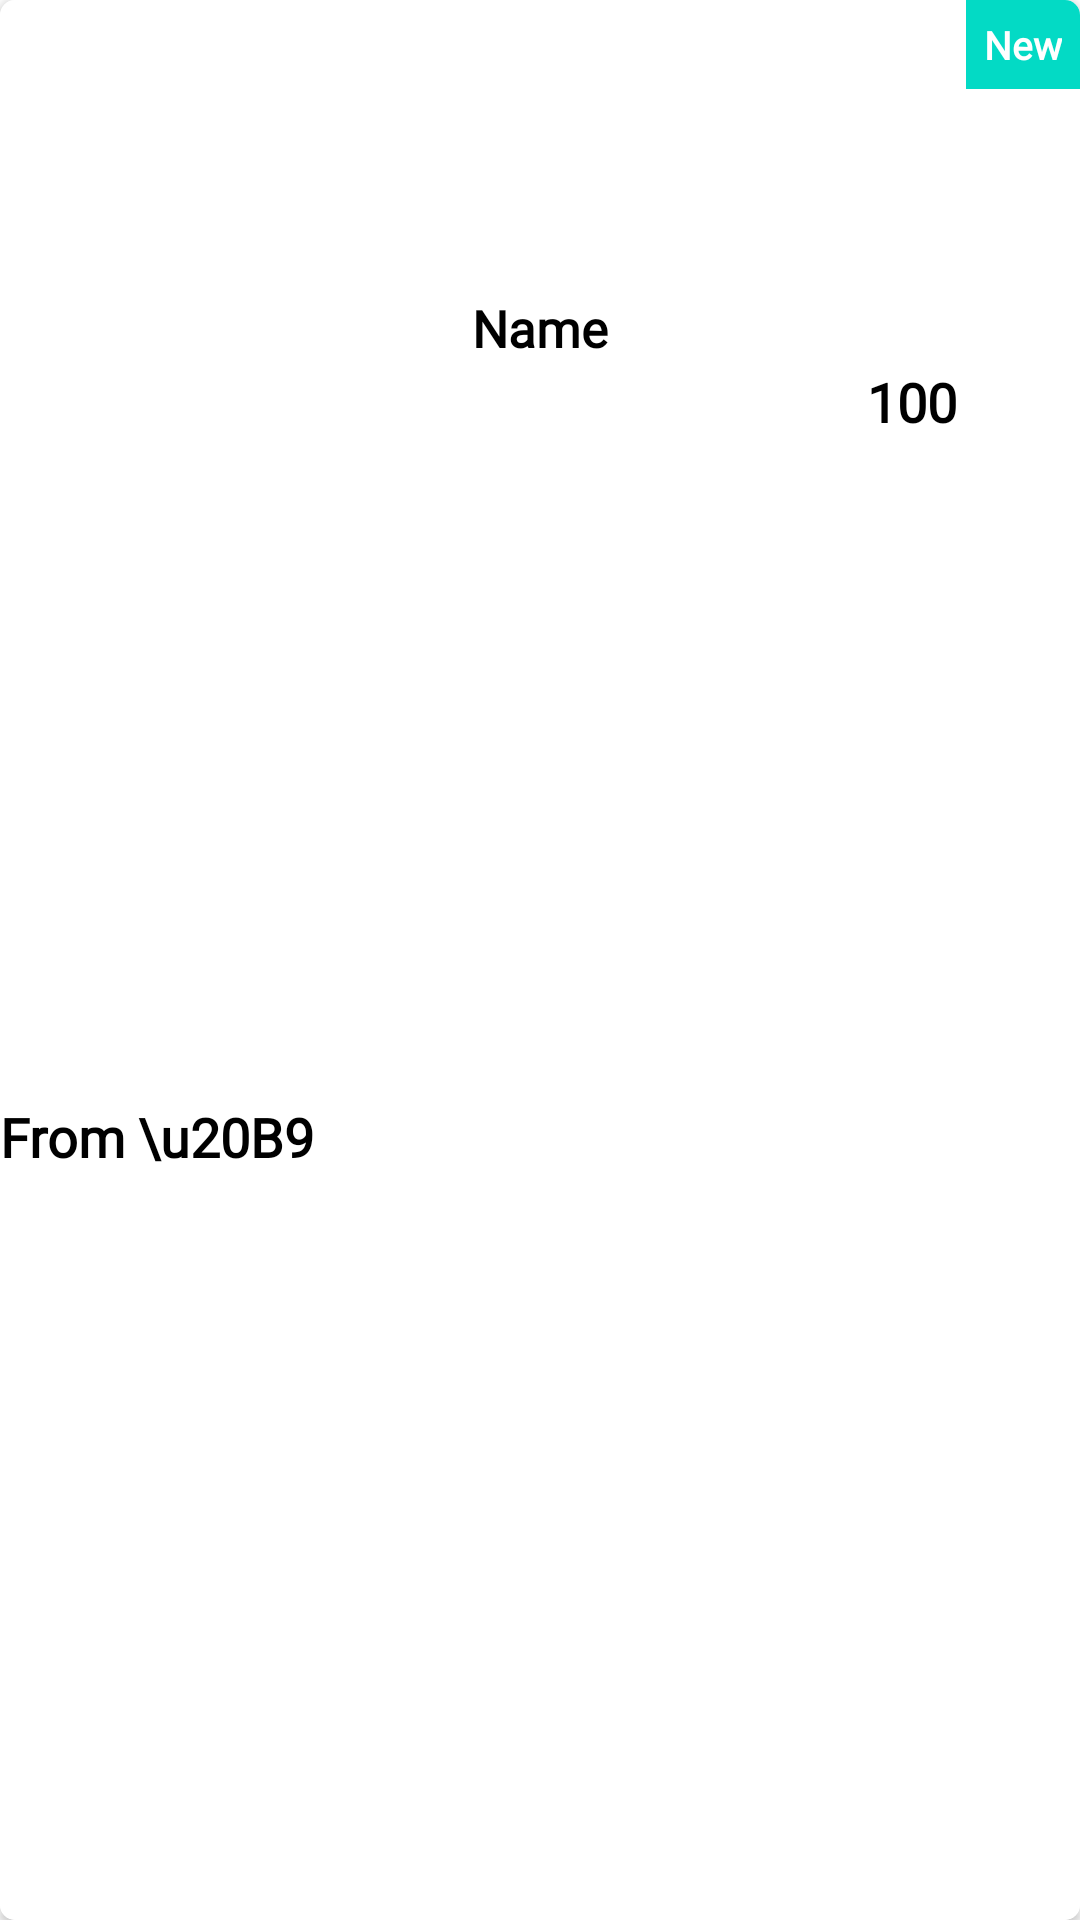

This screen was rendered from an Android layout file. Write that file and the resources it references.
<!-- AndroidManifest.xml: application theme Theme.BestBuy -->
<!-- res/layout/newarrivals_layout.xml -->
<?xml version="1.0" encoding="utf-8"?>
<androidx.cardview.widget.CardView xmlns:android="http://schemas.android.com/apk/res/android"
    xmlns:app="http://schemas.android.com/apk/res-auto"
    xmlns:tools="http://schemas.android.com/tools"
    android:layout_width="130dp"
    android:layout_height="150dp"
    android:layout_margin="5dp"
    android:padding="10dp"

    app:cardCornerRadius="5dp">

    <androidx.constraintlayout.widget.ConstraintLayout
        android:layout_width="match_parent"
        android:layout_height="match_parent"

        android:background="@color/white">

        <ImageView
            android:id="@+id/Newarrivalimage"
            android:layout_width="122dp"
            android:layout_height="87dp"
            android:layout_marginTop="5dp"
            android:scaleType="centerCrop"
            android:src="@drawable/applogo"
            app:layout_constraintEnd_toEndOf="parent"
            app:layout_constraintStart_toStartOf="parent"
            app:layout_constraintTop_toTopOf="parent" />

        <TextView
            android:id="@+id/Textviewnew"
            android:layout_width="wrap_content"
            android:layout_height="wrap_content"
            android:background="@color/teal_200"
            android:fontFamily="@font/amethysta"
            android:padding="6dp"
            android:text="New"
            android:textColor="@color/white"
            android:textSize="13sp"
            android:textStyle="bold"
            app:layout_constraintBottom_toBottomOf="@+id/Newarrivalimage"
            app:layout_constraintEnd_toEndOf="parent"
            app:layout_constraintTop_toTopOf="parent"
            app:layout_constraintVertical_bias="0.0" />

        <TextView
            android:id="@+id/new_product_name"
            android:layout_width="wrap_content"
            android:layout_height="wrap_content"
            android:layout_marginTop="6dp"
            android:fontFamily="@font/amethysta"
            android:text="Name"
            android:textColor="@color/black"
            android:textSize="17sp"
            android:textStyle="bold"
            app:layout_constraintEnd_toEndOf="parent"
            app:layout_constraintStart_toStartOf="parent"
            app:layout_constraintTop_toBottomOf="@id/Newarrivalimage" />

        <TextView
            android:id="@+id/rupee"
            android:layout_width="match_parent"
            android:layout_height="wrap_content"
            android:layout_marginTop="1dp"
            android:layout_marginBottom="4dp"
            android:fontFamily="@font/amethysta"
            android:text="From \u20B9 "
            android:textColor="@color/black"
            android:textSize="18sp"
            android:textStyle="bold"
            app:layout_constraintBottom_toBottomOf="parent"
            app:layout_constraintEnd_toEndOf="parent"
            app:layout_constraintStart_toStartOf="parent"
            app:layout_constraintTop_toBottomOf="@+id/new_product_name" />

        <TextView
            android:id="@+id/price"
            android:layout_width="71dp"
            android:layout_height="24dp"
            android:layout_marginTop="1dp"
            android:fontFamily="@font/amethysta"
            android:text="100"
            android:textColor="@color/black"
            android:textSize="18sp"
            android:textStyle="bold"
            app:layout_constraintEnd_toEndOf="parent"
            app:layout_constraintTop_toBottomOf="@+id/new_product_name" />
    </androidx.constraintlayout.widget.ConstraintLayout>
</androidx.cardview.widget.CardView>
<!-- resources referenced by this layout -->
<resources>
  <color name="black">#FF000000</color>
  <color name="teal_200">#FF03DAC5</color>
  <color name="white">#FFFFFF</color>
  <style name="Theme.BestBuy" parent="Theme.MaterialComponents.DayNight.NoActionBar">
          
          <item name="colorPrimary">@color/purple_500</item>
          <item name="colorPrimaryVariant">@color/purple_700</item>
          <item name="colorOnPrimary">@color/white</item>
          
          <item name="colorSecondary">@color/teal_200</item>
          <item name="colorSecondaryVariant">@color/teal_700</item>
          <item name="colorOnSecondary">@color/black</item>
          
          <item name="android:statusBarColor">?attr/colorPrimaryVariant</item>
          
      </style>
  <color name="purple_500">#FF6200EE</color>
  <color name="purple_700">#FF3700B3</color>
  <color name="teal_700">#FF018786</color>
</resources>
